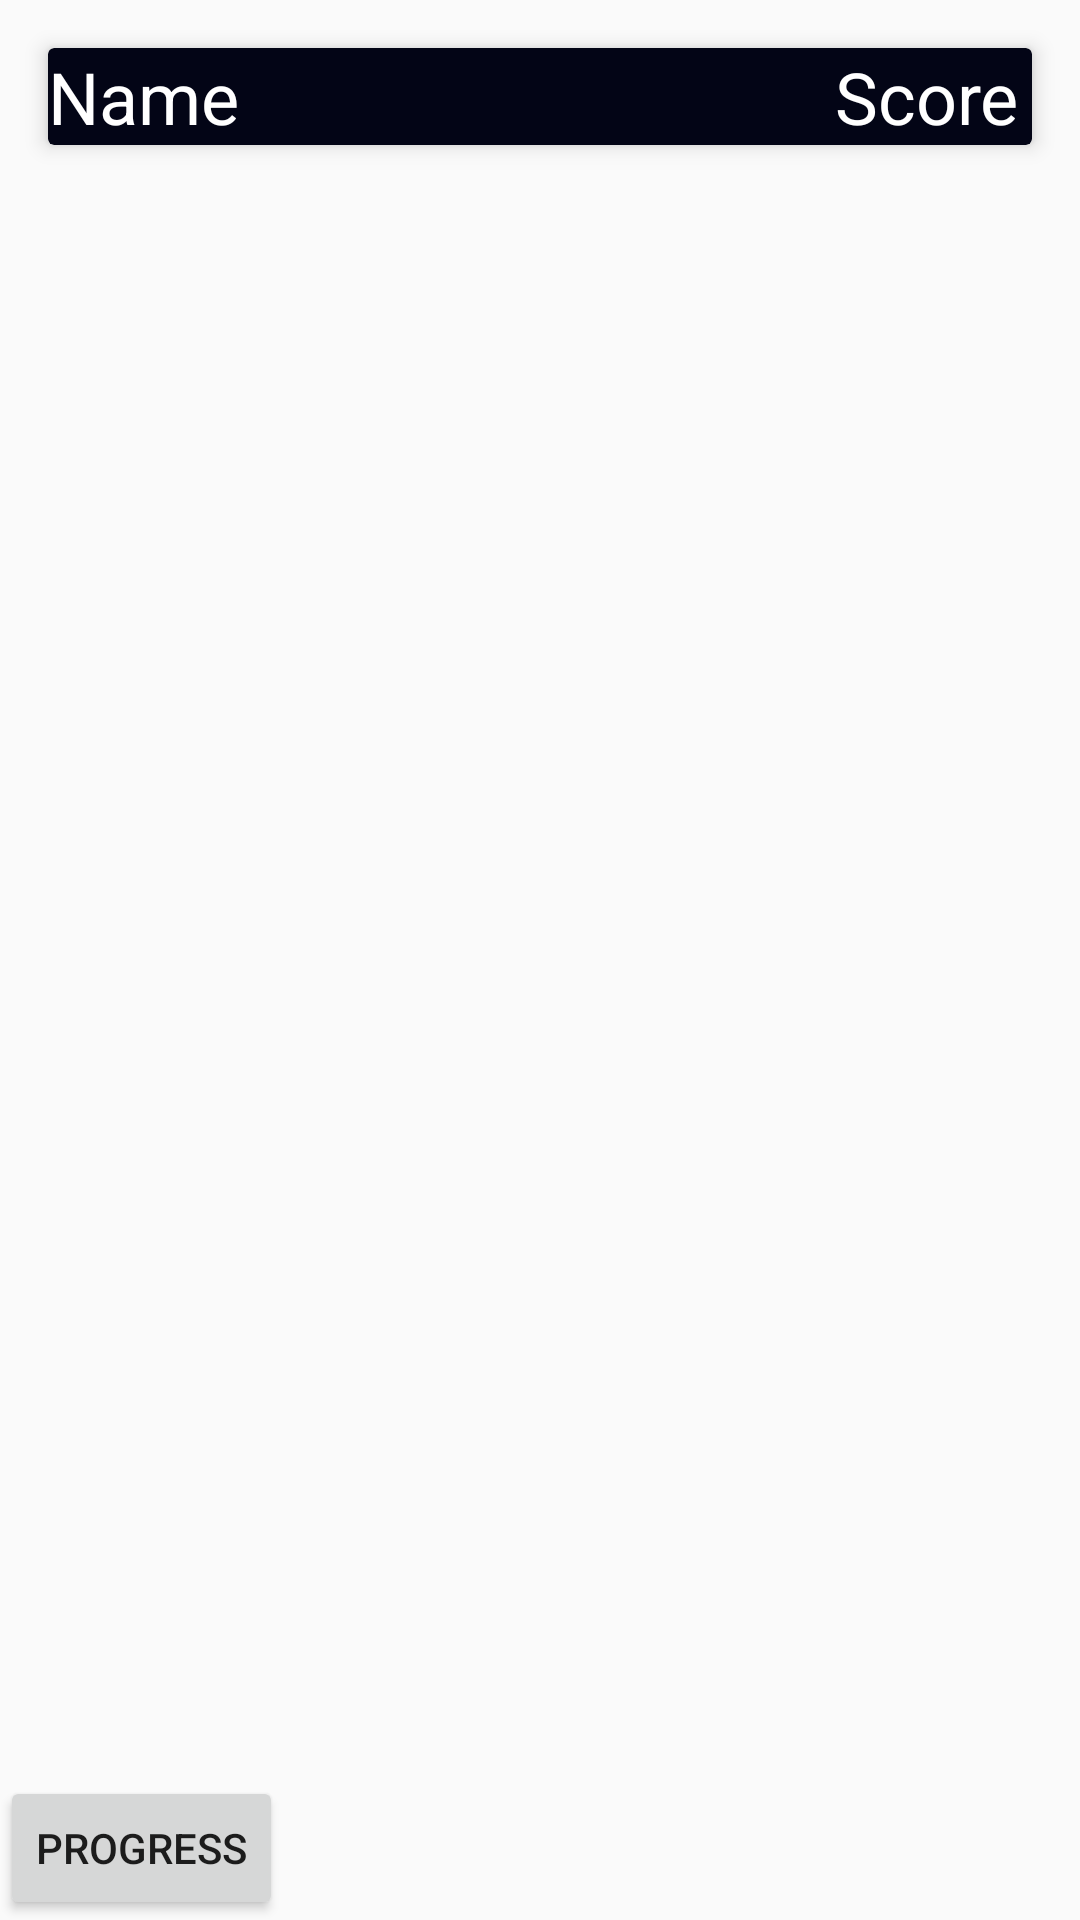

This screen was rendered from an Android layout file. Write that file and the resources it references.
<!-- AndroidManifest.xml: application theme AppTheme -->
<!-- res/layout/fragment_rankingnew.xml -->
<FrameLayout xmlns:android="http://schemas.android.com/apk/res/android"
    xmlns:app="http://schemas.android.com/apk/res-auto"
    xmlns:tools="http://schemas.android.com/tools"
    android:layout_width="match_parent"
    android:layout_height="match_parent"
    tools:context="com.example.acer.firebase.my.example.acer.firebase.rankingnew"

    >

    <android.support.v7.widget.CardView
        android:id="@+id/title"
        android:padding="16dp"
        android:layout_margin="16dp"
        android:layout_width="match_parent"
        android:layout_height="wrap_content"
        app:cardBackgroundColor="@color/colorPrimaryDark"
        app:cardElevation="4dp"

        >

        <LinearLayout

            android:orientation="horizontal"
            android:weightSum="10"
            android:layout_gravity="center"
            android:gravity="center"
            android:layout_width="match_parent"
            android:layout_height="wrap_content">

            <TextView

                android:textSize="24sp"
                android:text="Name"
                android:textColor="@android:color/white"
                android:layout_weight="8"
                android:layout_width="0dp"
                android:layout_height="wrap_content" />

            <TextView

                android:textSize="24sp"
                android:text="Score"
                android:textColor="@android:color/white"
                android:layout_weight="2"
                android:layout_width="0dp"
                android:layout_height="wrap_content" />



        </LinearLayout>



    </android.support.v7.widget.CardView>
    
   <android.support.v7.widget.RecyclerView
       android:layout_width="match_parent"
       android:layout_height="400dp"
       android:id="@+id/ranklist"
       android:layout_marginTop="60dp">


   </android.support.v7.widget.RecyclerView>

    <Button
        android:id="@+id/button2"
        android:layout_width="wrap_content"
        android:layout_height="wrap_content"
        android:layout_gravity="bottom"
        android:text="progress" />


</FrameLayout>
<!-- resources referenced by this layout -->
<resources>
  <color name="colorPrimaryDark">#030516</color>
  <style name="AppTheme" parent="Theme.AppCompat.Light.NoActionBar">
          
          <item name="colorPrimary">@color/colorPrimary</item>
          <item name="colorPrimaryDark">@color/colorPrimaryDark</item>
          <item name="colorAccent">@color/colorAccent</item>
      </style>
  <color name="colorPrimary">#2d2f3c</color>
  <color name="colorAccent">#565866 </color>
</resources>
